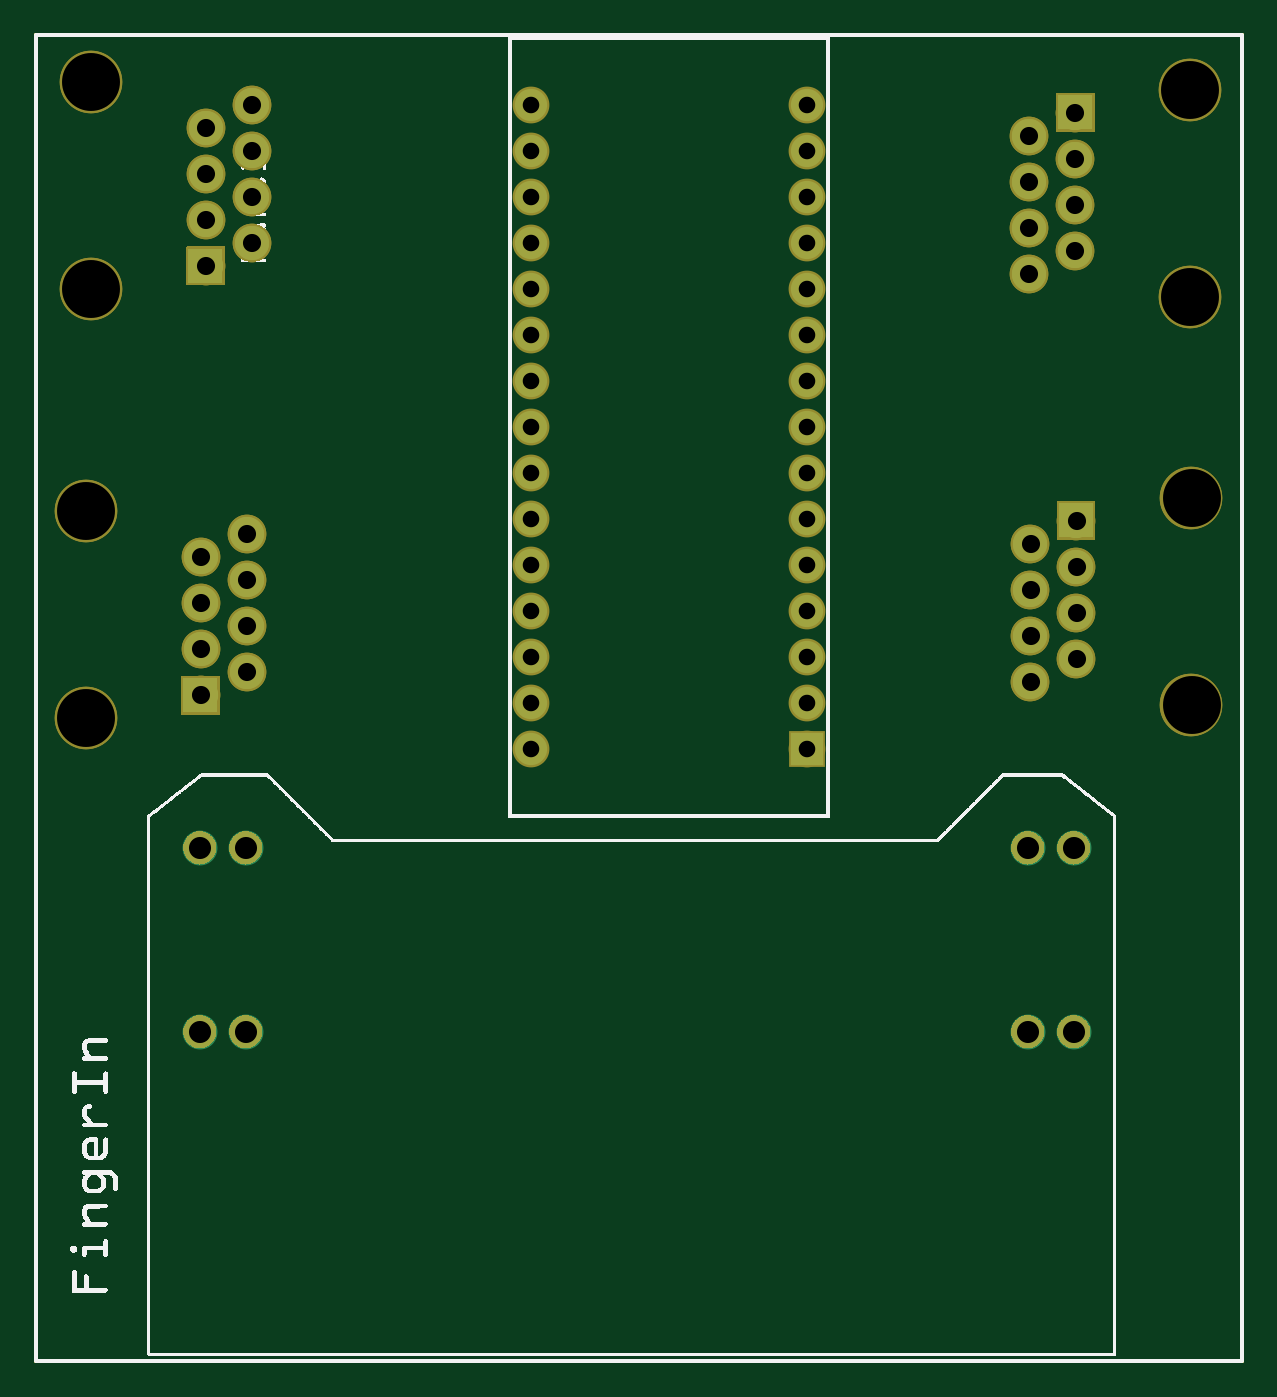
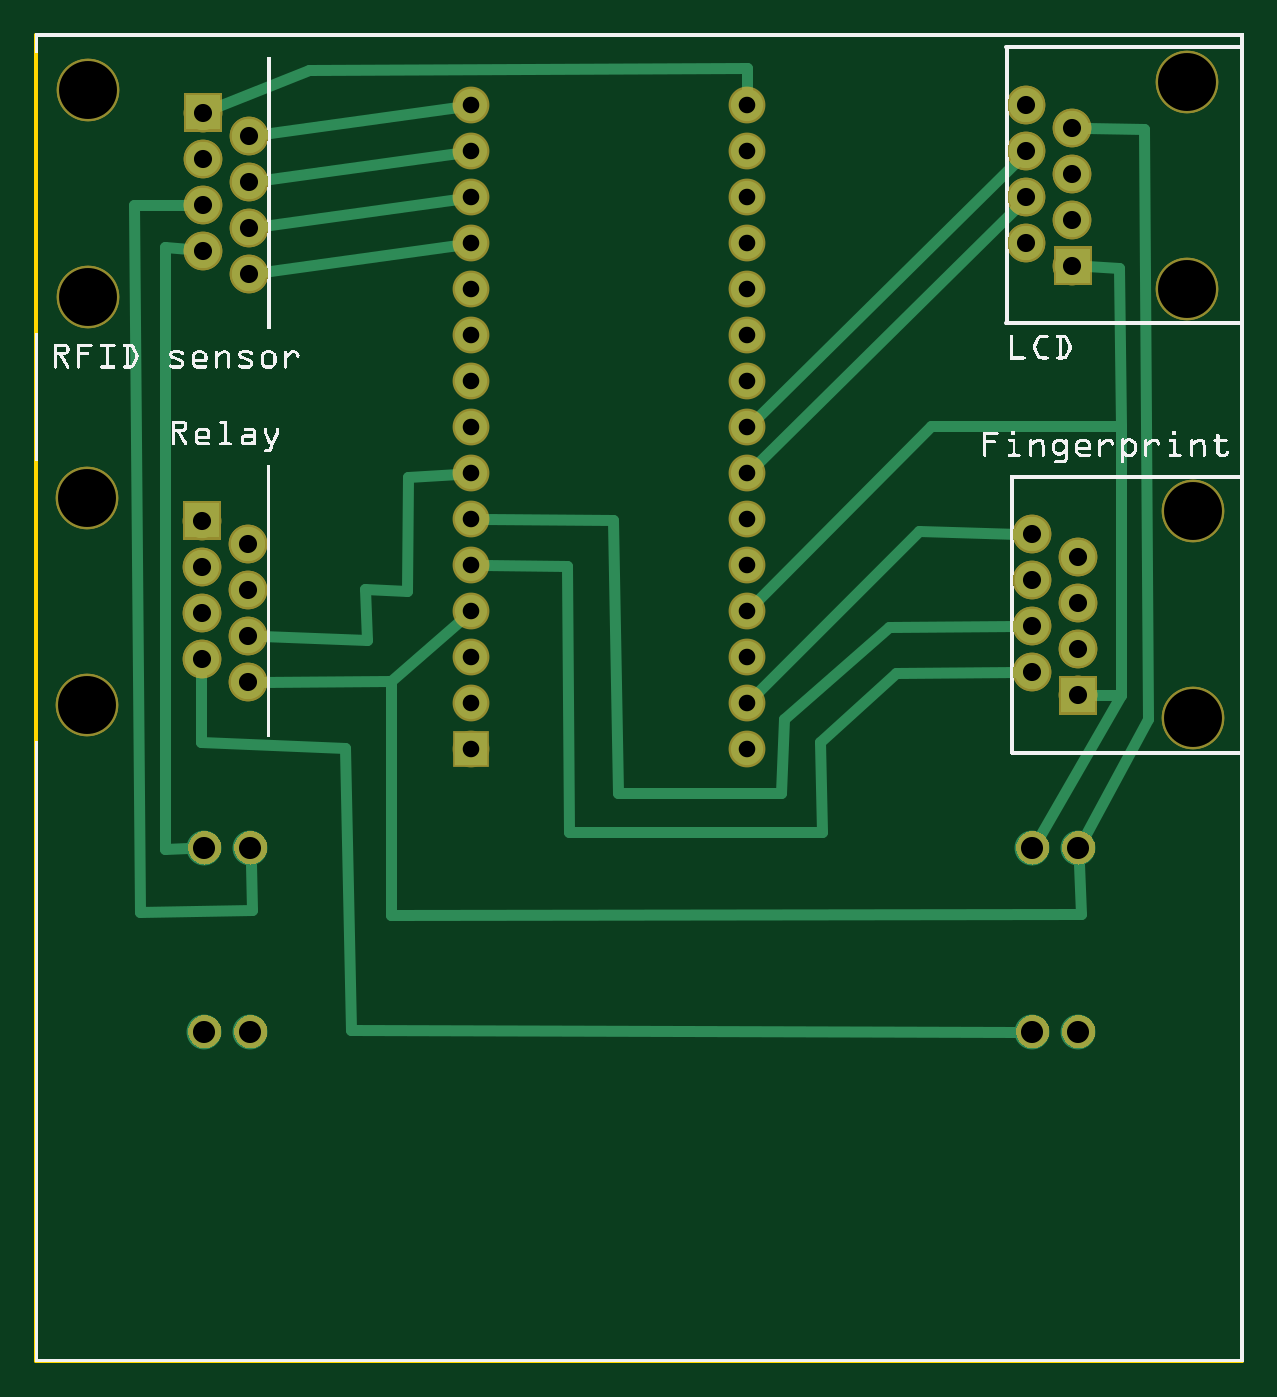
Circuit board: 8 layer files. Board 66.6 x 73.2 mm.
- outline: Arduino_FingerIn_doorOpener-PCB-boards_PCB1_57660_contour.gm1 (370 bytes)
- bottom_copper: Arduino_FingerIn_doorOpener-PCB-boards_PCB1_57660_copperBottom.gbl (39016 bytes)
- top_copper: Arduino_FingerIn_doorOpener-PCB-boards_PCB1_57660_copperTop.gtl (37161 bytes)
- drill: Arduino_FingerIn_doorOpener-PCB-boards_PCB1_57660_drill.txt (1331 bytes)
- bottom_mask: Arduino_FingerIn_doorOpener-PCB-boards_PCB1_57660_maskBottom.gbs (37381 bytes)
- top_mask: Arduino_FingerIn_doorOpener-PCB-boards_PCB1_57660_maskTop.gts (37381 bytes)
- bottom_silk: Arduino_FingerIn_doorOpener-PCB-boards_PCB1_57660_silkBottom.gbo (238839 bytes)
- top_silk: Arduino_FingerIn_doorOpener-PCB-boards_PCB1_57660_silkTop.gto (197007 bytes)

=== outline: Arduino_FingerIn_doorOpener-PCB-boards_PCB1_57660_contour.gm1 ===
G04 MADE WITH FRITZING*
G04 WWW.FRITZING.ORG*
G04 DOUBLE SIDED*
G04 HOLES PLATED*
G04 CONTOUR ON CENTER OF CONTOUR VECTOR*
%ASAXBY*%
%FSLAX23Y23*%
%MOIN*%
%OFA0B0*%
%SFA1.0B1.0*%
%ADD10R,2.629220X2.889240*%
%ADD11C,0.008000*%
%ADD10C,0.008*%
%LNCONTOUR*%
G90*
G70*
G54D10*
G54D11*
X4Y2885D02*
X2625Y2885D01*
X2625Y4D01*
X4Y4D01*
X4Y2885D01*
D02*
G04 End of contour*
M02*
=== bottom_copper: Arduino_FingerIn_doorOpener-PCB-boards_PCB1_57660_copperBottom.gbl (39016 bytes, source omitted) ===
=== top_copper: Arduino_FingerIn_doorOpener-PCB-boards_PCB1_57660_copperTop.gtl (37161 bytes, source omitted) ===
=== drill: Arduino_FingerIn_doorOpener-PCB-boards_PCB1_57660_drill.txt ===
; NON-PLATED HOLES START AT T1
; THROUGH (PLATED) HOLES START AT T100
M48
INCH
T1C0.125984
T100C0.039370
T101C0.048028
T102C0.036000
%
T1
X025129Y027670
X001114Y018500
X025153Y018800
X001225Y023337
X001114Y014000
X001225Y027837
X025153Y014300
X025129Y023170
T100
X021653Y016800
X021629Y026670
X003614Y016500
X021653Y017800
X022653Y015300
X022629Y026170
X022653Y018300
X021653Y015800
X003725Y026837
X003725Y023837
X003614Y017500
X021629Y025670
X022653Y017300
X022629Y024170
X003725Y024837
X003614Y015500
X004725Y024337
X003614Y014500
X022653Y016300
X021629Y024670
X004614Y017000
X021653Y014800
X004725Y026337
X003725Y025837
X004614Y018000
X022629Y027170
X004725Y025337
X022629Y025170
X021629Y023670
X004725Y027337
X004614Y016000
X004614Y015000
T101
X003595Y011185
X021596Y011185
X022595Y011185
X003595Y007185
X021596Y007185
X004595Y007185
X004595Y011185
X022595Y007185
T102
X010800Y024332
X016800Y013332
X016800Y017332
X016800Y024332
X010800Y027332
X010800Y020332
X010800Y017332
X016800Y019332
X016800Y016332
X010800Y026332
X010800Y025332
X016800Y018332
X010800Y023332
X010800Y022332
X016800Y020332
X010800Y016332
X016800Y023332
X010800Y018332
X016800Y021332
X010800Y021332
X010800Y015332
X010800Y014332
X016800Y014332
X016800Y025332
X016800Y015332
X010800Y013332
X016800Y026332
X016800Y022332
X016800Y027332
X010800Y019332
T00
M30

=== bottom_mask: Arduino_FingerIn_doorOpener-PCB-boards_PCB1_57660_maskBottom.gbs (37381 bytes, source omitted) ===
=== top_mask: Arduino_FingerIn_doorOpener-PCB-boards_PCB1_57660_maskTop.gts (37381 bytes, source omitted) ===
=== bottom_silk: Arduino_FingerIn_doorOpener-PCB-boards_PCB1_57660_silkBottom.gbo (238839 bytes, source omitted) ===
=== top_silk: Arduino_FingerIn_doorOpener-PCB-boards_PCB1_57660_silkTop.gto (197007 bytes, source omitted) ===
